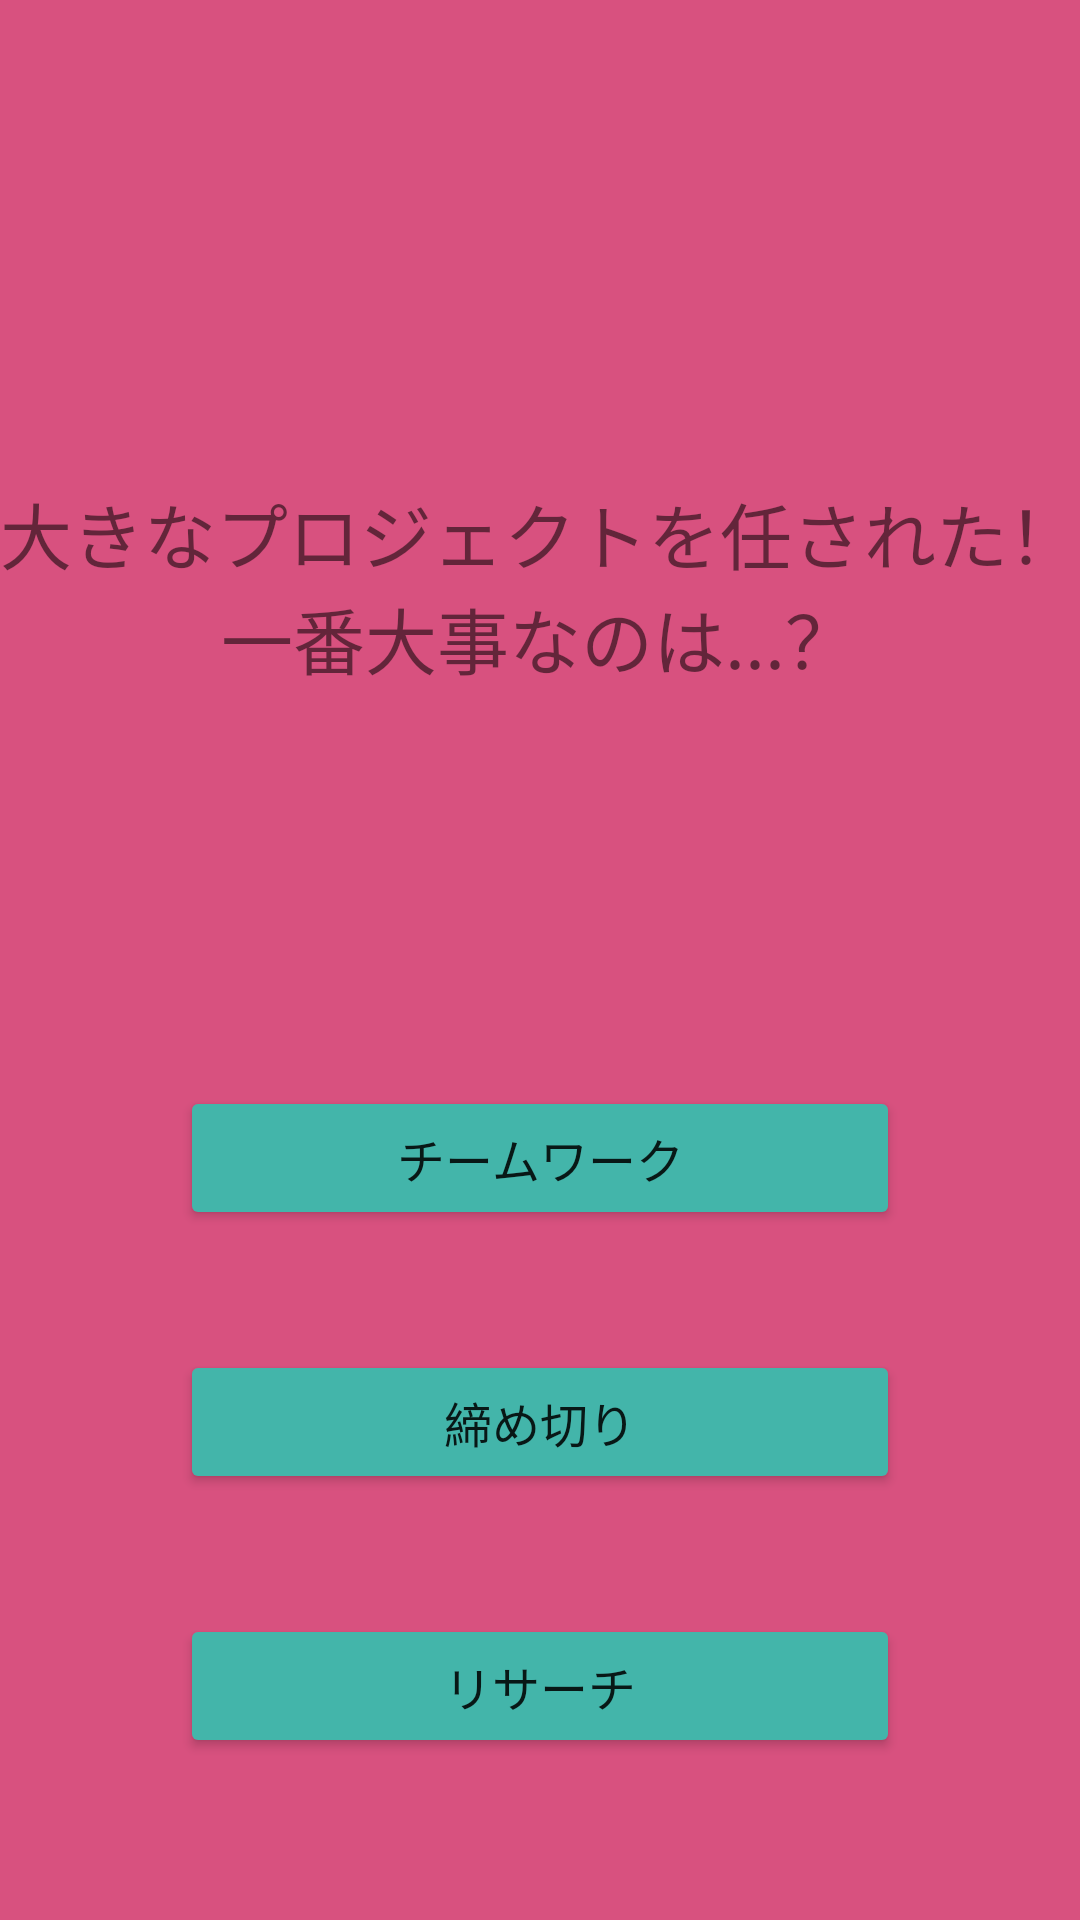

Layout XML and referenced resources for this Android screen:
<!-- AndroidManifest.xml: application theme Theme.ColorDiagnosis -->
<!-- res/layout/activity_question4.xml -->
<?xml version="1.0" encoding="utf-8"?>
<androidx.constraintlayout.widget.ConstraintLayout xmlns:android="http://schemas.android.com/apk/res/android"
    xmlns:app="http://schemas.android.com/apk/res-auto"
    xmlns:tools="http://schemas.android.com/tools"
    android:layout_width="match_parent"
    android:layout_height="match_parent"
    android:background="#D8517F"
    tools:context=".QuestionActivity4">

    <Button
        android:id="@+id/answer_button1"
        android:layout_width="0dp"
        android:layout_height="wrap_content"
        android:layout_marginStart="60dp"
        android:layout_marginTop="167dp"
        android:layout_marginEnd="60dp"
        android:backgroundTint="#43B5AA"
        android:fontFamily="@font/kaisotai_up_next"
        android:text="チームワーク"
        android:textSize="16sp"
        app:cornerRadius="14sp"
        app:layout_constraintEnd_toEndOf="parent"
        app:layout_constraintStart_toStartOf="parent"
        app:layout_constraintTop_toBottomOf="@+id/question4_text" />

    <Button
        android:id="@+id/answer_button2"
        android:layout_width="0dp"
        android:layout_height="wrap_content"
        android:layout_marginStart="60dp"
        android:layout_marginTop="40dp"
        android:layout_marginEnd="60dp"
        android:backgroundTint="#43B5AA"
        android:fontFamily="@font/kaisotai_up_next"
        android:text="締め切り"
        android:textSize="16sp"
        app:cornerRadius="14sp"
        app:layout_constraintEnd_toEndOf="parent"
        app:layout_constraintHorizontal_bias="0.0"
        app:layout_constraintStart_toStartOf="parent"
        app:layout_constraintTop_toBottomOf="@+id/answer_button1" />

    <Button
        android:id="@+id/answer_button3"
        android:layout_width="0dp"
        android:layout_height="wrap_content"
        android:layout_marginStart="60dp"
        android:layout_marginTop="40dp"
        android:layout_marginEnd="60dp"
        android:backgroundTint="#43B5AA"
        android:fontFamily="@font/kaisotai_up_next"
        android:text="リサーチ"
        android:textSize="16sp"
        app:cornerRadius="14sp"
        app:layout_constraintEnd_toEndOf="parent"
        app:layout_constraintHorizontal_bias="0.0"
        app:layout_constraintStart_toStartOf="parent"
        app:layout_constraintTop_toBottomOf="@+id/answer_button2" />

    <TextView
        android:id="@+id/question4_text"
        android:layout_width="wrap_content"
        android:layout_height="wrap_content"
        android:layout_marginTop="160dp"
        android:fontFamily="@font/kaisotai_up_next"
        android:text="大きなプロジェクトを任された！"
        android:textSize="24sp"
        app:layout_constraintEnd_toEndOf="parent"
        app:layout_constraintHorizontal_bias="0.498"
        app:layout_constraintStart_toStartOf="parent"
        app:layout_constraintTop_toTopOf="parent" />

    <TextView
        android:id="@+id/question4_text2"
        android:layout_width="wrap_content"
        android:layout_height="wrap_content"
        android:fontFamily="@font/kaisotai_up_next"
        android:text="一番大事なのは...？"
        android:textSize="24sp"
        app:layout_constraintEnd_toEndOf="parent"
        app:layout_constraintHorizontal_bias="0.498"
        app:layout_constraintStart_toStartOf="parent"
        app:layout_constraintTop_toBottomOf="@+id/question4_text" />

</androidx.constraintlayout.widget.ConstraintLayout>
<!-- resources referenced by this layout -->
<resources>
  <style name="Theme.ColorDiagnosis" parent="Theme.MaterialComponents.DayNight.NoActionBar">
          
          <item name="colorPrimary">#673AB7</item>
          <item name="colorPrimaryVariant">#F81BF5</item>
          <item name="colorOnPrimary">@color/white</item>
          
          <item name="colorSecondary">@color/teal_200</item>
          <item name="colorSecondaryVariant">@color/teal_700</item>
          <item name="colorOnSecondary">@color/black</item>
          
          <item name="android:statusBarColor" tools:targetApi="l">?attr/colorPrimaryVariant</item>
          
      </style>
  <!-- not gathered from this repository: default colours our renderer supplied (Android Studio template values) -->
  <color name="teal_200">#FF03DAC5</color>
  <color name="teal_700">#FF018786</color>
  <color name="black">#FF000000</color>
  <color name="white">#FFFFFFFF</color>
</resources>
